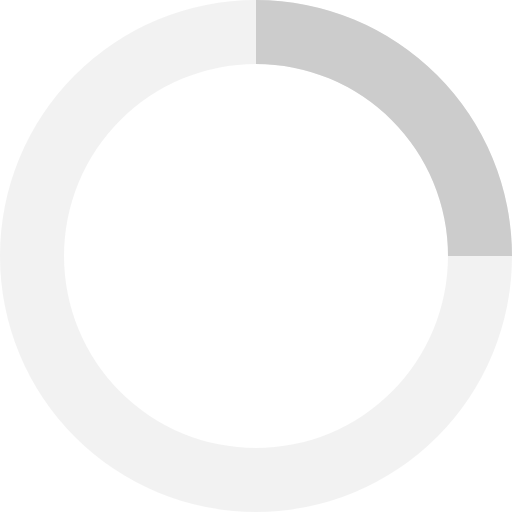
t = 0.00 s
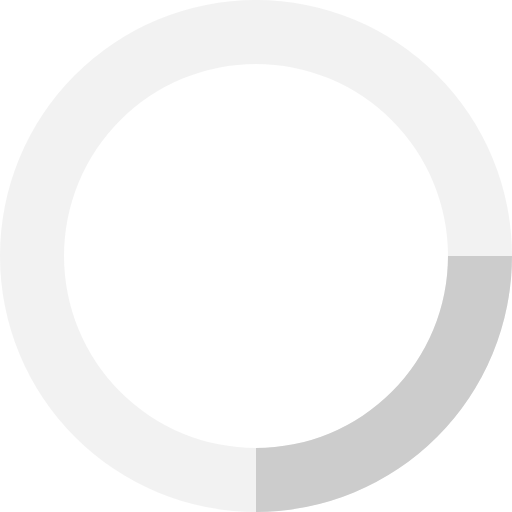
t = 0.20 s
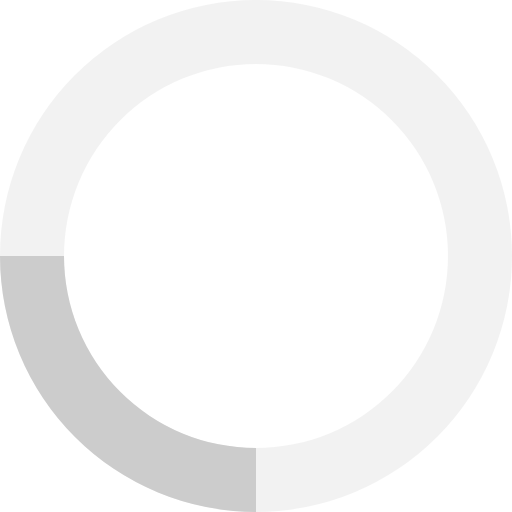
t = 0.40 s
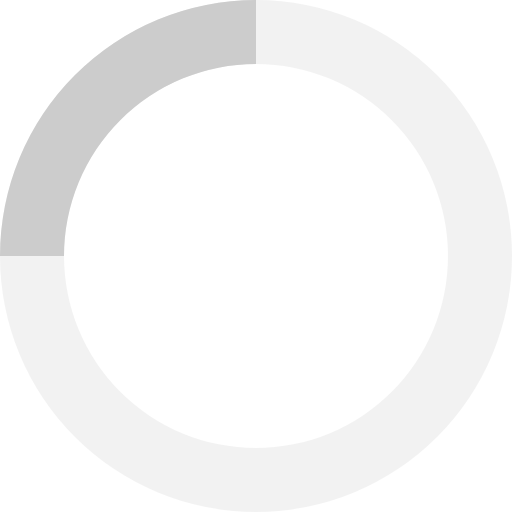
t = 0.60 s

The animated SVG that drew these frames (rendered in a browser with its animation timeline set to each time). Animation: 1 SMIL element (animateTransform=1); one cycle of 0.80 s, repeats indefinitely.

<svg xmlns="http://www.w3.org/2000/svg" viewBox="0 0 32 32" width="32" height="32" fill="#ccc">
  <path opacity=".25" d="M16 0 A16 16 0 0 0 16 32 A16 16 0 0 0 16 0 M16 4 A12 12 0 0 1 16 28 A12 12 0 0 1 16 4"/>
  <path d="M16 0 A16 16 0 0 1 32 16 L28 16 A12 12 0 0 0 16 4z">
    <animateTransform attributeName="transform" type="rotate" from="0 16 16" to="360 16 16" dur="0.8s" repeatCount="indefinite"/>
  </path>
</svg>
